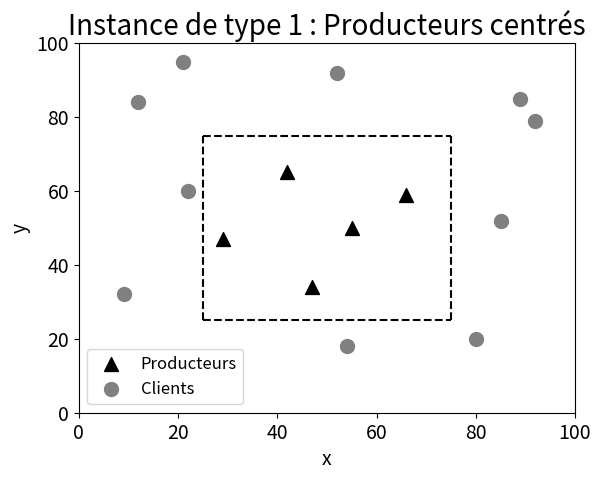

Write Python code to recreate this figure.
import matplotlib.pyplot as plt

x = [42,55,66,47,29]
y = [65,50,59,34,47]

plt.scatter(x, y, c='black', label='Producteurs', marker="^", s=100)

x = [89,9,52,54,22,85,92,21,80,12]
y = [85,32,92,18,60,52,79,95,20,84]

plt.scatter(x, y, c='grey', label='Clients', s=100)

a = [25,25]
b = [25,75]
plt.plot(a,b,'--', c="black",linewidth=1.5)
a = [75,75]
b = [25,75]
plt.plot(a,b,'--', c="black",linewidth=1.5)
b = [25,25]
a = [25,75]
plt.plot(a,b,'--', c="black",linewidth=1.5)
b = [75,75]
a = [25,75]
plt.plot(a,b,'--', c="black",linewidth=1.5)

plt.xlim([0, 100])
plt.ylim([0, 100])

plt.legend(loc='lower left', fontsize=12)

plt.title('Instance de type 1 : Producteurs centrés', fontsize=20)
plt.xlabel('x', fontsize=14)
plt.ylabel('y', fontsize=14)
plt.tick_params(axis='both', which='major', labelsize=14)
plt.savefig('fig1.png')
plt.show()


